Run: headless pygame with SDL's dummy video driver; simulated clock (each Clock.tick advances the game by its frame time, no real sleeping); random seed 0; keys injected as events and as key.get_pressed() state; mouse plan: one left click at the window centre at the start of phase 2, then a move to the lower-right quarter at the start of phase 3.
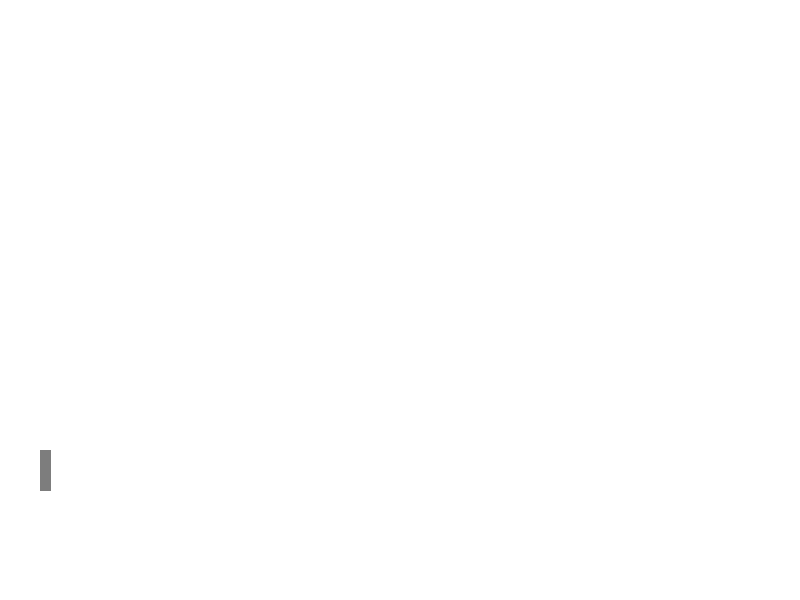
Frame 1 of 4 · flips 1–60 · no input
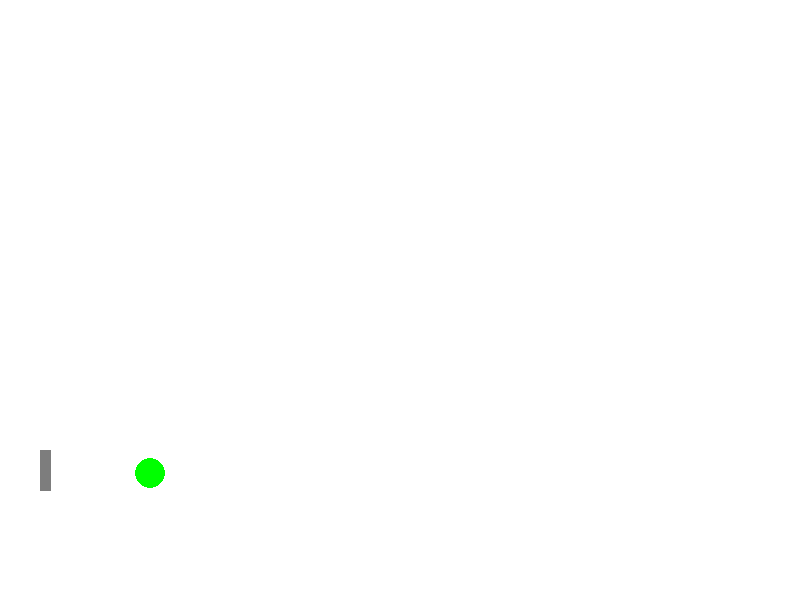
Frame 2 of 4 · flips 61–180 · clicked the window centre · tapped SPACE, RETURN · held RIGHT (→), D
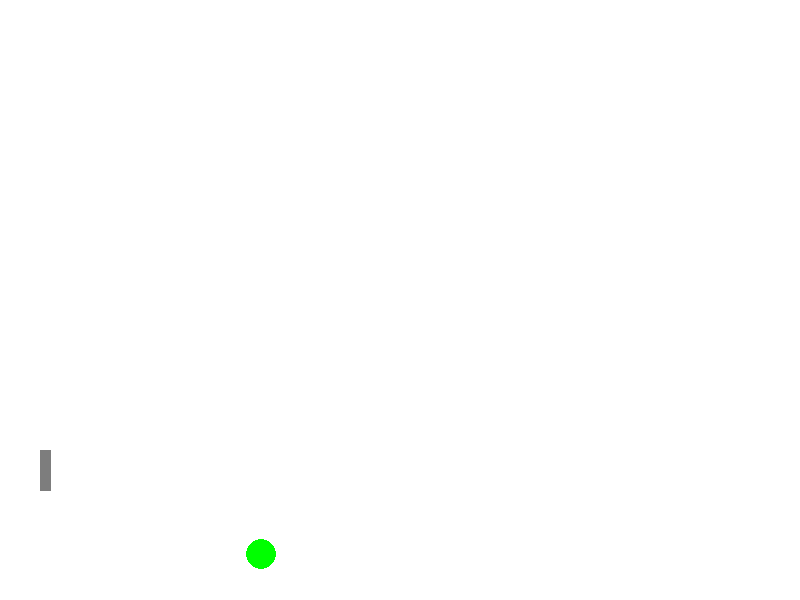
Frame 3 of 4 · flips 181–300 · moved the mouse to the lower-right quarter · held DOWN (↓), S
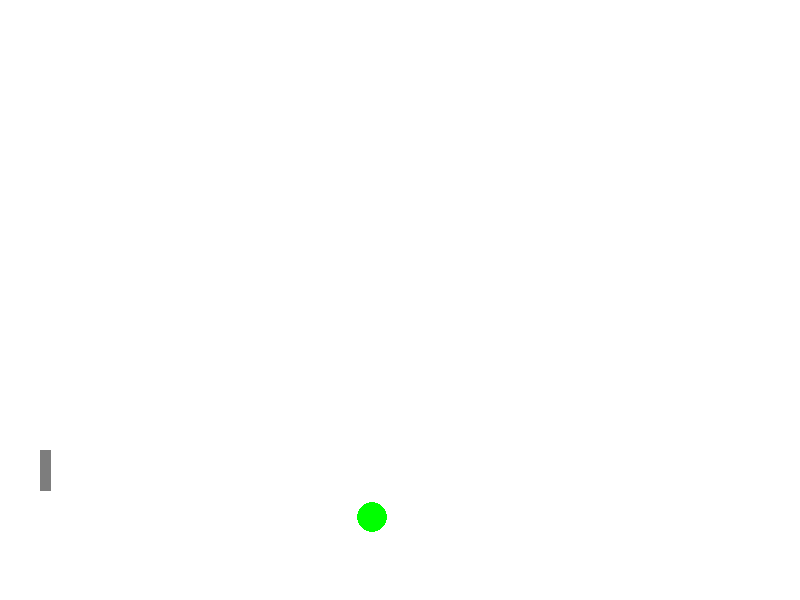
Frame 4 of 4 · flips 301–420 · held LEFT (←), A, UP (↑), W

The pygame program that drew these frames:

import math
from random import choice, randint

import pygame


FPS = 200

RED = 0xFF0000
BLUE = 0x0000FF
YELLOW = 0xFFC91F
GREEN = 0x00FF00
MAGENTA = 0xFF03B8
CYAN = 0x00FFCC
BLACK = (0, 0, 0)
WHITE = 0xFFFFFF
GREY = 0x7D7D7D
GAME_COLORS = [RED, BLUE, YELLOW, GREEN, MAGENTA, CYAN]

WIDTH = 800
HEIGHT = 600



class Ball:
    def __init__(self, screen: pygame.Surface, x=40, y=450):
        """ Конструктор класса ball

        Args:
        x - начальное положение мяча по горизонтали
        y - начальное положение мяча по вертикали
        """
        self.screen = screen
        self.x = x
        self.y = y
        self.r = 10
        self.vx = 0
        self.vy = 0
        self.color = choice(GAME_COLORS)
        self.live = 30

    def move(self):
        """Переместить мяч по прошествии единицы времени.

        Метод описывает перемещение мяча за один кадр перерисовки. То есть, обновляет значения
        self.x и self.y с учетом скоростей self.vx и self.vy, силы гравитации, действующей на мяч,
        и стен по краям окна (размер окна 800х600).
        """
        t = 0.1
        g = 9.81

        if self.x >= 800 - self.r:
            self.x = 800 - self.r
            self.vx *= -0.7

        if self.x <= self.r:
            self.x = self.r
            self.vx *= -0.7

        if self.y > 600 - self.r:
            self.y = 600 - self.r
            self.vy *= -0.7

        if self.y <= self.r:
            self.y = self.r
            self.vy *= -0.7


        self.x += self.vx*t
        self.y -= self.vy*t
        self.vy = self.vy - g*t**2


    def draw(self):
        pygame.draw.circle(
            self.screen,
            self.color,
            (self.x, self.y),
            self.r
        )

    def hittest(self, obj):
        """Функция проверяет сталкивалкивается ли данный обьект с целью, описываемой в обьекте obj.

        Args:
            obj: Обьект, с которым проверяется столкновение.
        Returns:
            Возвращает True в случае столкновения мяча и цели. В противном случае возвращает False.
        """
        d = math.sqrt((self.x - obj.x) ** 2 + (self.y - obj.y) ** 2)

        if d < obj.r:
            return True
        return False


class Gun:
    def __init__(self, screen):
        self.screen = screen
        self.f2_power = 10
        self.f2_on = 0
        self.an = 1
        self.color = GREY
        self.point1 = [40,450]
        self.point2 = [50,450]
        self.point3 = [50,490]
        self.point4 = [40,490]

    def fire2_start(self, event):
        self.f2_on = 1

    def fire2_end(self, event):
        """Выстрел мячом.

        Происходит при отпускании кнопки мыши.
        Начальные значения компонент скорости мяча vx и vy зависят от положения мыши.
        """
        global balls, bullet
        bullet += 1
        new_ball = Ball(self.screen)
        new_ball.r += 5
        self.an = math.atan2((event.pos[1]-new_ball.y), (event.pos[0]-new_ball.x))
        new_ball.vx = self.f2_power * math.cos(self.an)
        new_ball.vy = - self.f2_power * math.sin(self.an)
        balls.append(new_ball)
        self.f2_on = 0
        self.f2_power = 10

    def targetting(self, event):
        """Прицеливание. Зависит от положения мыши."""
        if event:
            self.an = math.atan((event.pos[1]-450) / (event.pos[0]-20))
        if self.f2_on:
            self.color = RED
        else:
            self.color = GREY

    def draw(self):
        pygame.draw.polygon(self.screen, self.color, [self.point1, self.point2, self.point3, self.point4])

    def power_up(self):
        if self.f2_on:
            if self.f2_power < 100:
                self.f2_power += 1
            self.color = RED
        else:
            self.color = GREY


class Target:
    # self.points = 0
    # self.live = 1
    # FIXME: don't work!!! How to call this functions when object is created?
    # self.new_target()
    def __init__(self,screen):
        self.screen = screen
        self.x = 0
        self.y = 0
        self.r = 0
        self.color = None

    def new_target(self):
        """ Инициализация новой цели. """
        self.x = randint(600, 780)
        self.y = randint(300, 550)
        self.r = randint(2, 50)
        self.color = RED

    def hit(self, points=1):
        """Попадание шарика в цель."""
        self.points += points

    def draw(self):
        pygame.draw.circle(
            self.screen,
            RED,
            (self.x, self.y),
            self.r
        )


def rotate_point(point, origin, angle):
    angle = angle * math.pi / 180.0

    x = math.cos(angle) * (point[0]- origin[0]) - math.sin(angle) * (point[1] - origin[1]) + origin[0]
    y = math.sin(angle) * (point[0] - origin[0]) + math.cos(angle) * (point[1] - origin[1]) + origin[1]

    point[0] = x
    point[1] = y

def rotate_gun(gun):
    rotate_point(gun.point2, gun.point1, gun.an)
    rotate_point(gun.point3, gun.point1, gun.an)
    rotate_point(gun.point4, gun.point1, gun.an)

pygame.init()
screen = pygame.display.set_mode((WIDTH, HEIGHT))
bullet = 0
balls = []

clock = pygame.time.Clock()
gun = Gun(screen)
target = Target(screen)
finished = False

while not finished:
    screen.fill(WHITE)
    gun.draw()
    target.draw()
    for b in balls:
        b.draw()
    pygame.display.update()

    clock.tick(FPS)
    for event in pygame.event.get():
        if event.type == pygame.QUIT:
            finished = True
        elif event.type == pygame.MOUSEBUTTONDOWN:
            gun.fire2_start(event)
        elif event.type == pygame.MOUSEBUTTONUP:
            gun.fire2_end(event)
        elif event.type == pygame.MOUSEMOTION:
            gun.targetting(event)
            # rotate_gun(gun)

    for b in balls:
        b.move()
        if b.hittest(target) and target.live:
            target.live = 0
            target.hit()
            target.new_target()
    gun.power_up()

pygame.quit()
